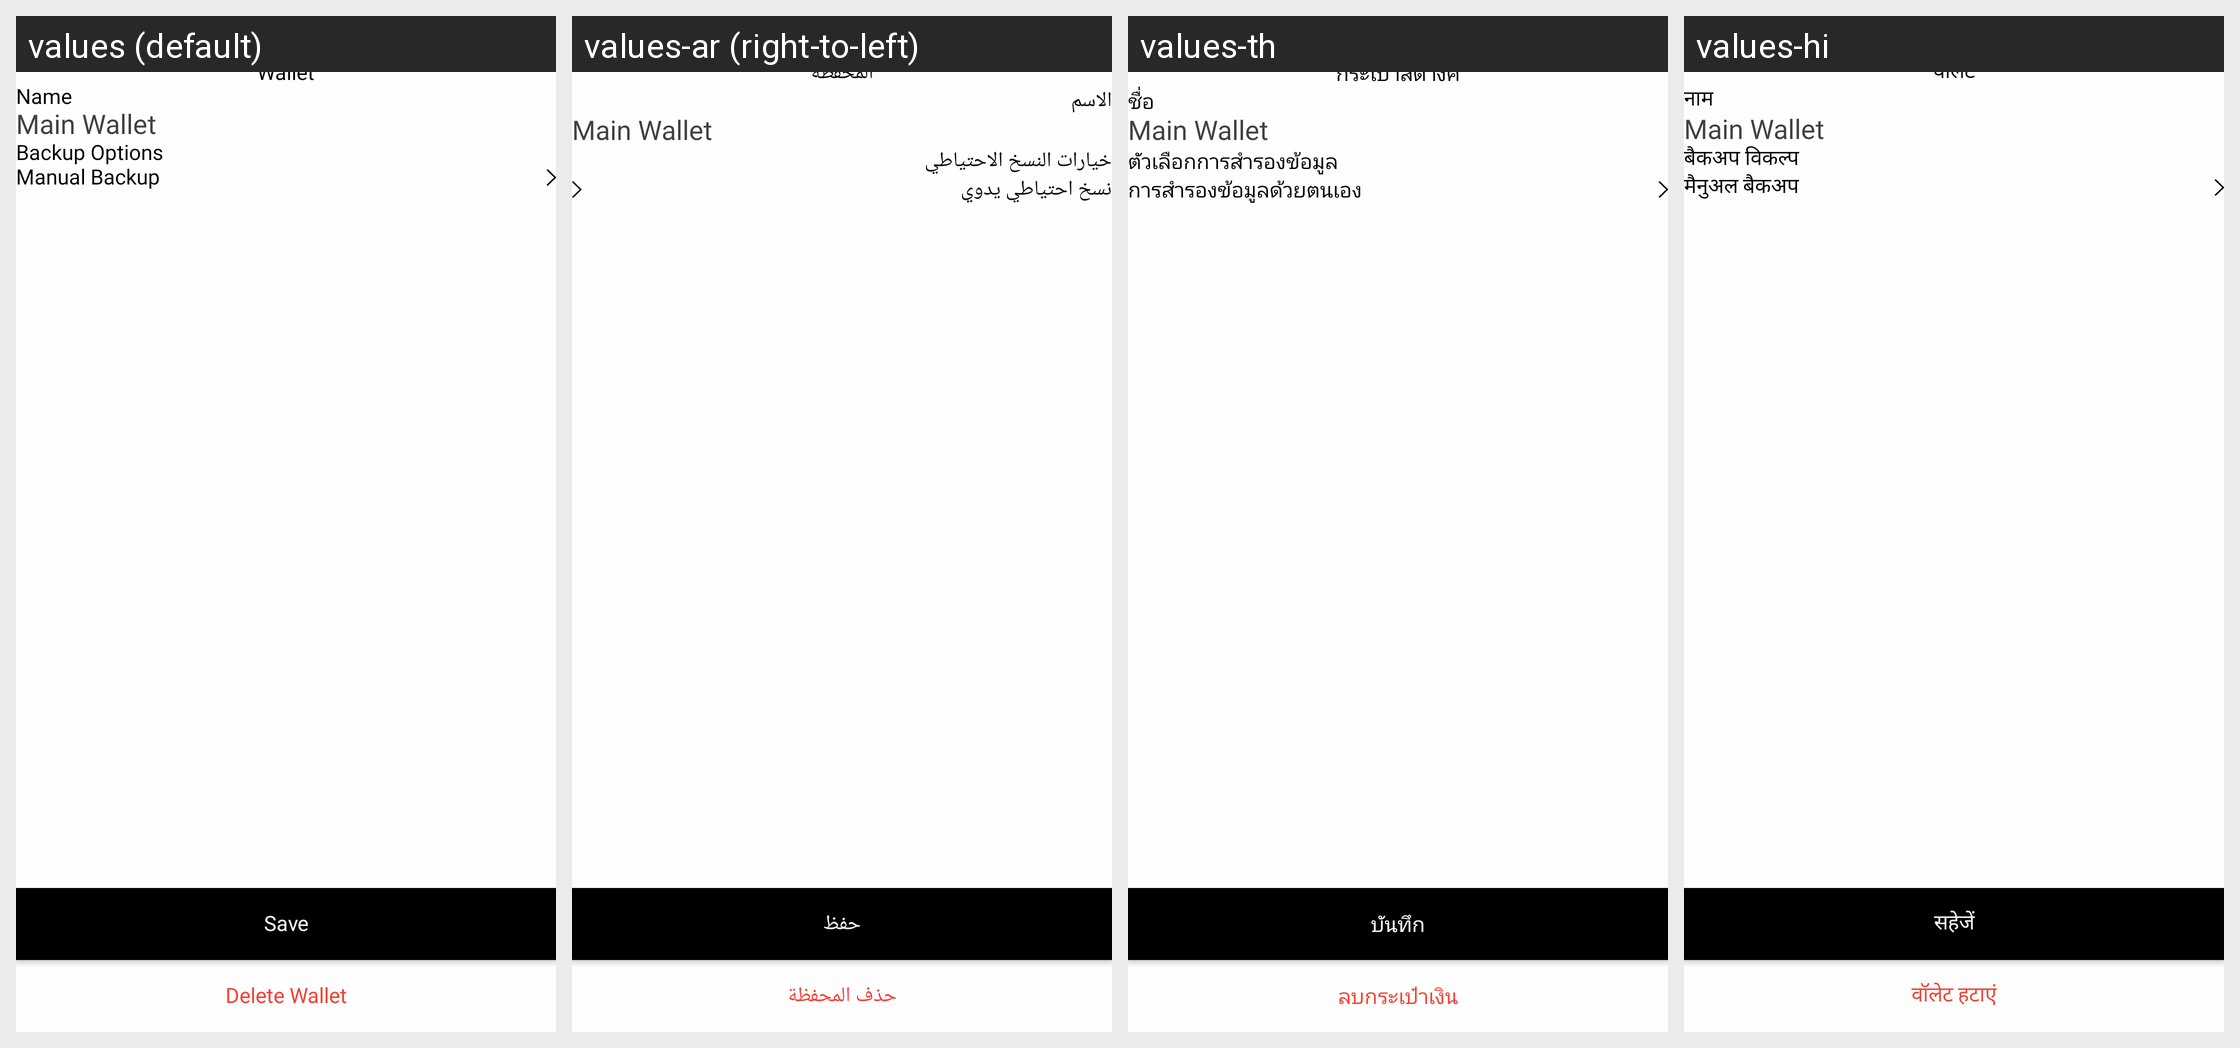

Strings drawn on this Android screen and how each of the app's shown locales translates them:
Android screen res/layout/fragment_recovery_wallet.xml rendered under 4 locales, left to right: values (default), values-ar (right-to-left), values-th, values-hi. Device: Nexus 5 (rendered at 1080×1920; each locale shown at half size, 540×960, under a caption strip naming it); theme Theme.Plutope.
Strings drawn on this screen, with the default value and each locale's value (text and hints the layout hard-codes, and strings that could not be matched under every locale, appear in the picture but are not listed):

wallet
  values: Wallet
  values-ar: المحفظة
  values-th: กระเป๋าสตางค์
  values-hi: वॉलेट

name
  values: Name
  values-ar: الاسم
  values-th: ชื่อ
  values-hi: नाम

main_wallet
  values: Main Wallet
  values-ar: Main Wallet  [not translated; the default value is used]
  values-th: Main Wallet  [not translated; the default value is used]
  values-hi: Main Wallet  [not translated; the default value is used]

backup_options
  values: Backup Options
  values-ar: خيارات النسخ الاحتياطي
  values-th: ตัวเลือกการสำรองข้อมูล
  values-hi: बैकअप विकल्प

manual_backup
  values: Manual Backup
  values-ar: نسخ احتياطي يدوي
  values-th: การสำรองข้อมูลด้วยตนเอง
  values-hi: मैनुअल बैकअप

save
  values: Save
  values-ar: حفظ
  values-th: บันทึก
  values-hi: सहेजें

delete_wallet
  values: Delete Wallet
  values-ar: حذف المحفظة
  values-th: ลบกระเป๋าเงิน
  values-hi: वॉलेट हटाएं
